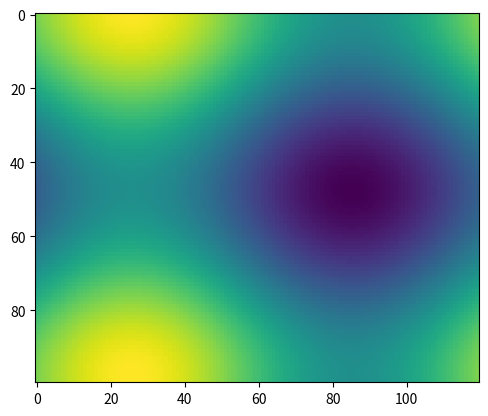

The script that saved this image:
import numpy as np
import matplotlib.pyplot as plt
import matplotlib.animation as animation


def f(x, y):
    return np.sin(x) + np.cos(y)


x = np.linspace(0, 2 * np.pi, 120)
y = np.linspace(0, 2 * np.pi, 100).reshape(-1, 1)

fig, ax = plt.subplots()
# ims is a list of lists, each row is a list of artists to draw in the
# current frame; here we are just animating one artist, the image, in
# each frame
ims = []
for i in range(60):
    x += np.pi / 15
    y += np.pi / 30
    im = ax.imshow(f(x, y), animated=True)
    if i == 0:
        ax.imshow(f(x, y))  # show an initial one first
    ims.append([im])

ani = animation.ArtistAnimation(fig, ims, interval=50, blit=True, repeat_delay=1000)

# To save the animation, use e.g.
# ani.save("movie.mp4")
#
# or
# writer = animation.FFMpegWriter(
# [redacted]
# ani.save("movie.mp4", writer=writer)

plt.show()
